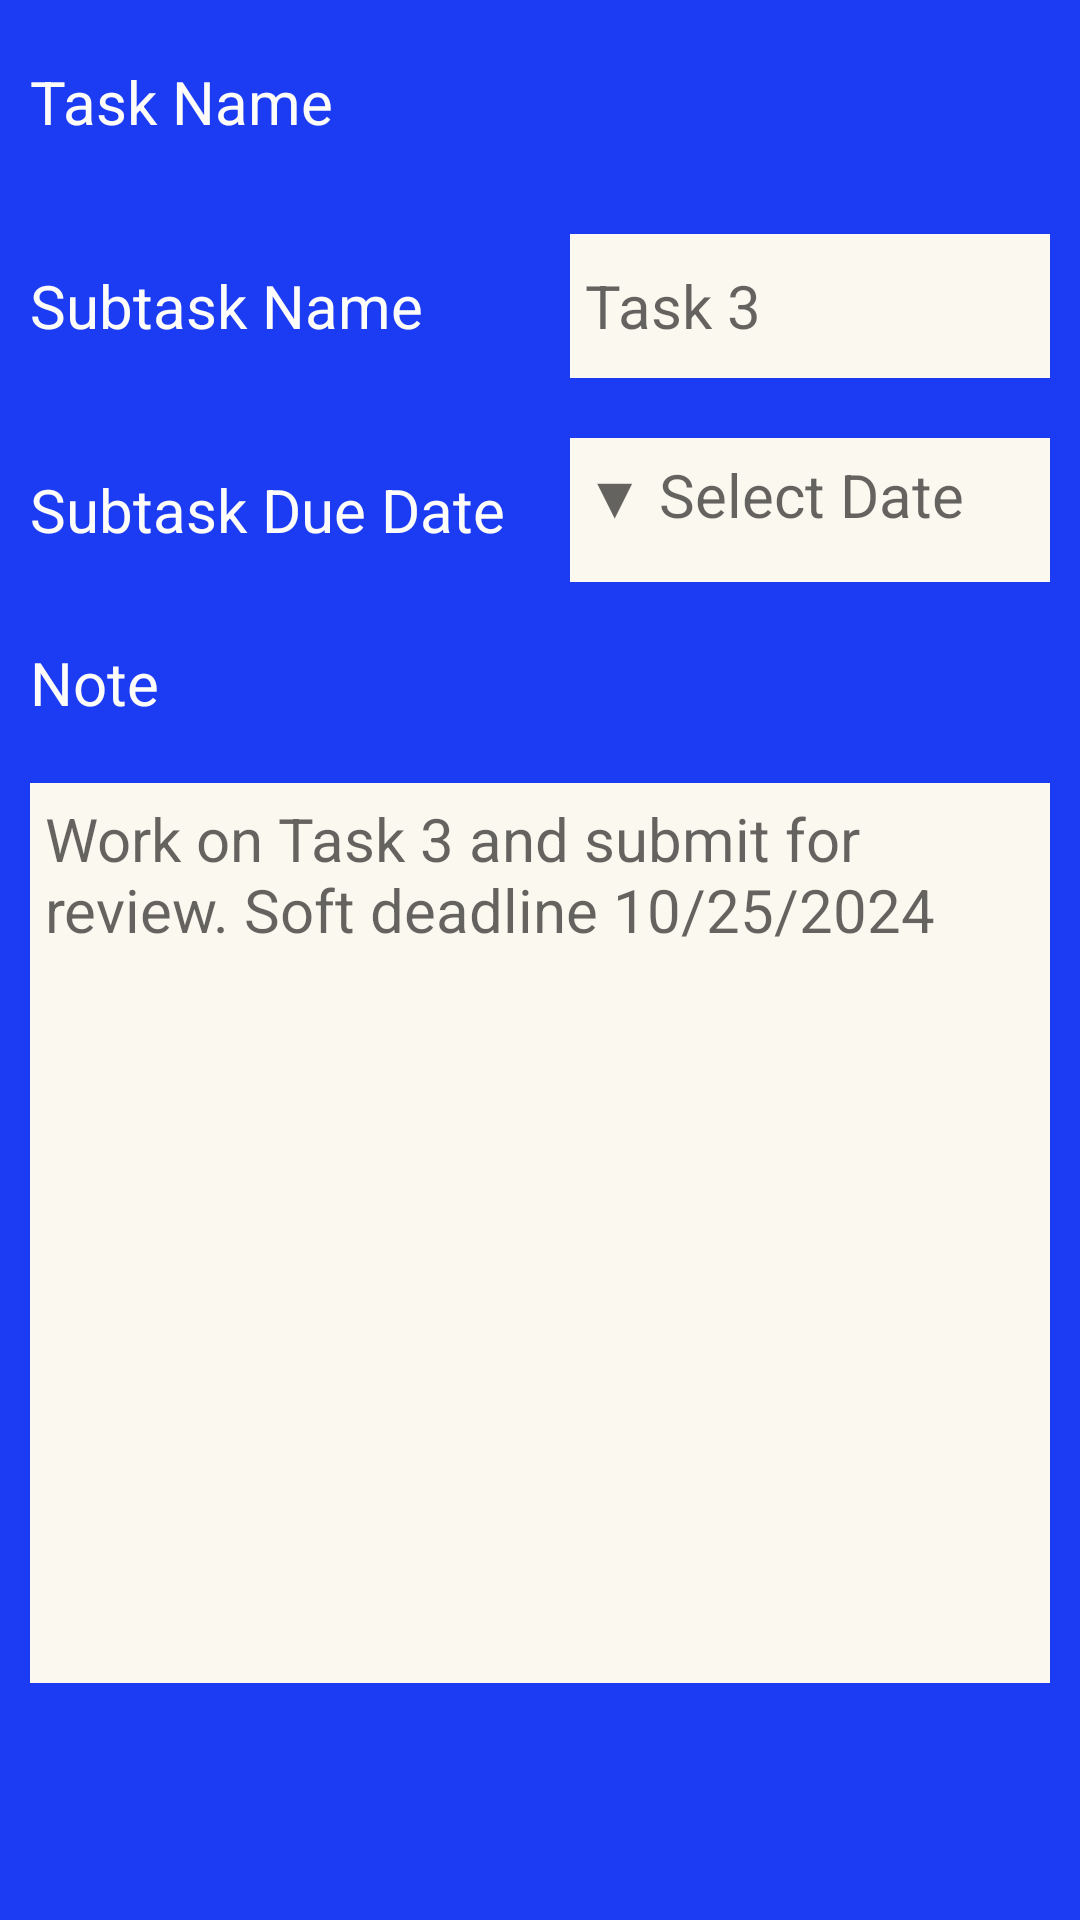

This screen was rendered from an Android layout file. Write that file and the resources it references.
<!-- AndroidManifest.xml: application theme Theme.D424_Task_Management_App -->
<!-- res/layout/activity_subtask_details.xml -->
<?xml version="1.0" encoding="utf-8"?>
<androidx.constraintlayout.widget.ConstraintLayout xmlns:android="http://schemas.android.com/apk/res/android"
    xmlns:app="http://schemas.android.com/apk/res-auto"
    xmlns:tools="http://schemas.android.com/tools"
    android:id="@+id/main"
    android:layout_width="match_parent"
    android:layout_height="match_parent"
    android:background="#1C3CF3"
    tools:context=".ui.SubtaskDetails">

    <LinearLayout
        android:layout_width="match_parent"
        android:layout_height="wrap_content"
        android:orientation="vertical"
        app:layout_constraintEnd_toEndOf="parent"
        app:layout_constraintStart_toStartOf="parent"
        app:layout_constraintTop_toTopOf="parent">


        <LinearLayout
            android:layout_width="match_parent"
            android:layout_height="wrap_content"
            android:gravity="center"
            android:orientation="horizontal">

            <TextView
                android:layout_width="0dp"
                android:layout_height="wrap_content"
                android:layout_margin="10dp"
                android:layout_weight="1"
                android:text="Task Name"
                android:textAlignment="viewStart"
                android:textColor="#FDFCF8"
                android:textSize="20sp" />

            <TextView
                android:id="@+id/text_taskName"
                android:layout_width="0dp"
                android:layout_height="wrap_content"
                android:layout_margin="10dp"
                android:layout_weight="1"
                android:minWidth="300dp"
                android:minHeight="48dp"
                android:textColor="@color/whack"
                android:padding="5dp"
                android:textSize="20sp" />
        </LinearLayout>

        <LinearLayout
            android:layout_width="match_parent"
            android:layout_height="wrap_content"
            android:gravity="center"
            android:orientation="horizontal">

            <TextView
                android:layout_width="0dp"
                android:layout_height="wrap_content"
                android:layout_margin="10dp"
                android:layout_weight="1"
                android:text="Subtask Name"
                android:textAlignment="viewStart"
                android:textColor="#FDFCF8"
                android:textSize="20sp" />

            <EditText
                android:id="@+id/edit_subtaskName"
                android:inputType="textMultiLine"
                android:layout_width="0dp"
                android:layout_height="wrap_content"
                android:layout_margin="10dp"
                android:layout_weight="1"
                android:background="#FBF8EF"
                android:hint="Task 3"
                android:minWidth="300dp"
                android:minHeight="48dp"
                android:padding="5dp"
                android:textSize="20sp" />
        </LinearLayout>
        <LinearLayout
            android:layout_width="match_parent"
            android:layout_height="wrap_content"
            android:gravity="center"
            android:orientation="horizontal">

            <TextView
                android:layout_width="0dp"
                android:layout_height="wrap_content"
                android:layout_margin="10dp"
                android:layout_weight="1"
                android:text="Subtask Due Date"
                android:textAlignment="viewStart"
                android:textColor="#FDFCF8"
                android:textSize="20sp" />

            <TextView
                android:id="@+id/edit_subtaskDate"
                android:layout_width="0dp"
                android:layout_height="wrap_content"
                android:layout_margin="10dp"
                android:layout_weight="1"
                android:background="#FBF8EF"
                android:hint="▼ Select Date"
                android:minWidth="300dp"
                android:minHeight="48dp"
                android:padding="5dp"
                android:textSize="20sp" />
        </LinearLayout>

        <TextView
            android:layout_width="match_parent"
            android:layout_height="wrap_content"
            android:layout_margin="10dp"
            android:text="Note"
            android:textAlignment="viewStart"
            android:textColor="#FDFCF8"
            android:textSize="20sp" />

        <EditText
            android:id="@+id/edit_subtaskNote"
            android:inputType="textMultiLine"
            android:layout_width="match_parent"
            android:layout_height="wrap_content"
            android:layout_margin="10dp"
            android:background="#FBF8EF"
            android:gravity="top"
            android:hint="Work on Task 3 and submit for review. Soft deadline 10/25/2024"
            android:minWidth="300dp"
            android:minHeight="300dp"
            android:padding="5dp"
            android:textSize="20sp" />

    </LinearLayout>

</androidx.constraintlayout.widget.ConstraintLayout>
<!-- resources referenced by this layout -->
<resources>
  <color name="whack">#FBF8EF</color>
  <style name="Theme.D424_Task_Management_App" parent="Base.Theme.D424_Task_Management_App" />
  <style name="Base.Theme.D424_Task_Management_App" parent="Theme.AppCompat.Light">
          
          
      </style>
</resources>
